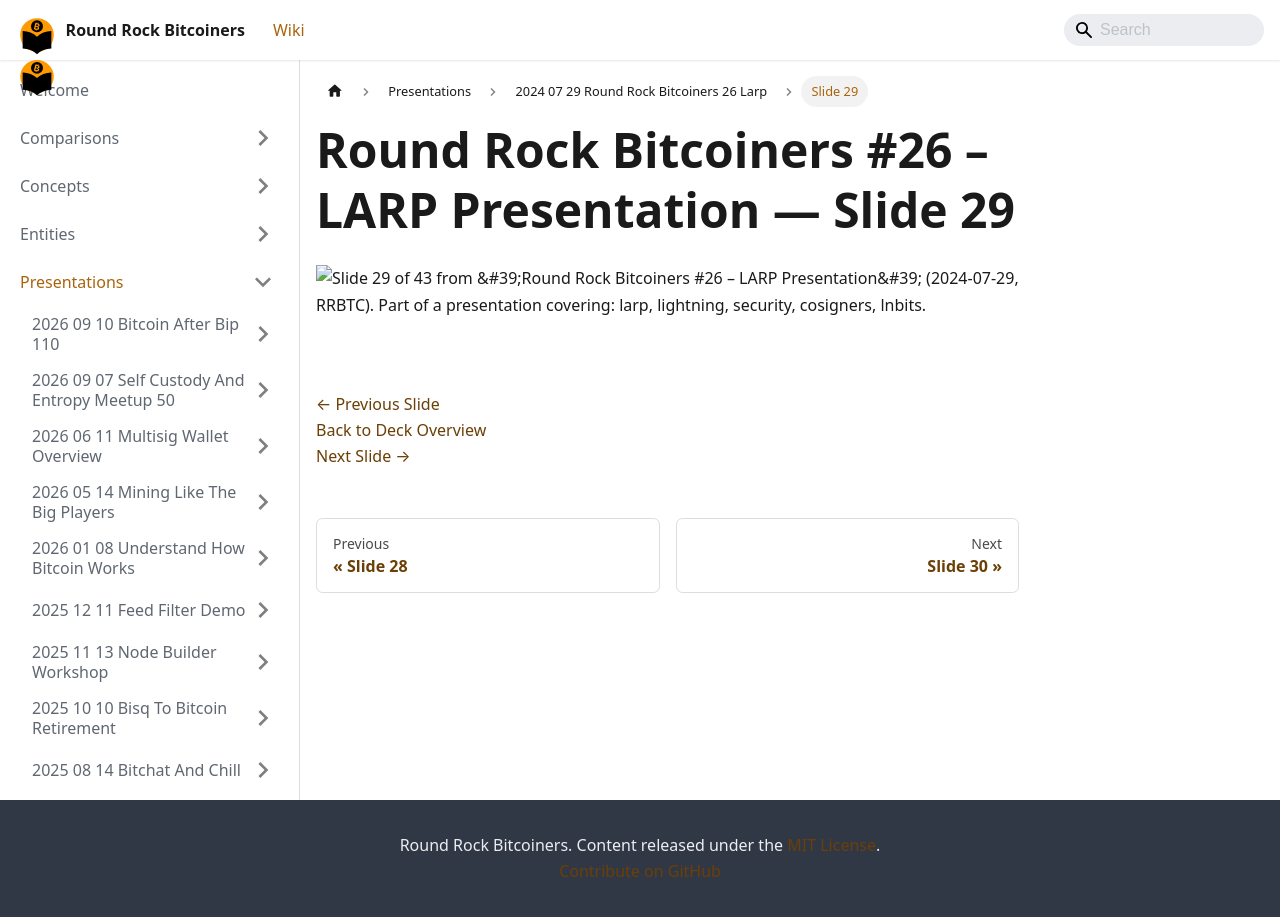

repository: jason-me/rrbtc-wiki · page: presentations/2024-07-29-round-rock-bitcoiners-26-larp/slide-029/index.html · generator: docusaurus

---
title: "Slide 29 of 43 - Round Rock Bitcoiners #26 – LARP Presentation"
sidebar_label: "Slide 29"
pagination_next: "presentations/2024-07-29-round-rock-bitcoiners-26-larp/slide-030"
pagination_prev: "presentations/2024-07-29-round-rock-bitcoiners-26-larp/slide-028"
---

# Round Rock Bitcoiners #26 – LARP Presentation — Slide 29

![Slide 29 of 43 from 'Round Rock Bitcoiners #26 – LARP Presentation' (2024-07-29, RRBTC). Part of a presentation covering: larp, lightning, security, cosigners, lnbits.](/img/slides/2024-07-29-round-rock-bitcoiners-26-larp/slide_028.jpg)

<br/>
<br/>

[← Previous Slide](/presentations/2024-07-29-round-rock-bitcoiners-26-larp/slide-028)  
[Back to Deck Overview](/presentations/2024-07-29-round-rock-bitcoiners-26-larp/)  
[Next Slide →](/presentations/2024-07-29-round-rock-bitcoiners-26-larp/slide-030)
